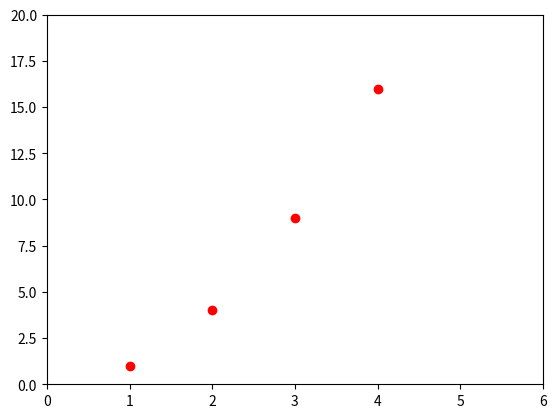

This chart was generated by the following Python code:
from matplotlib import pyplot as plt

plt.plot([1, 2, 3, 4],
         [1, 4, 9, 16], 'ro' )

plt.axis([0, 6, 0, 20])
plt.show()